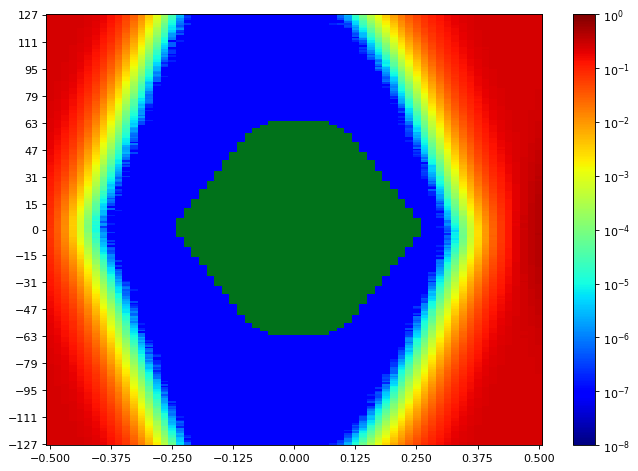

Values plotted in this chart, from the file beside it:
SW Version, 2020.2.2
Date and Time Started, 2022-Jun-08 19:59:34
Date and Time Ended, 2022-Jun-08 20:00:20
Scan Name, Scan 147
Link Settings, 
Reset RX After Applying Settings, false
Open Area, 8270
Horizontal Opening, 44
Horizontal Percentage, 67.69
Vertical Opening, 255
Vertical Percentage, 100
Dwell, BER
Dwell BER, 1e-5
Dwell Time, 0
Horizontal Increment, 1
Horizontal Range, -0.500 UI to 0.500 UI
Vertical Increment, 1
Vertical Range, 100%
Misc Info, ELF Version: 0x0009 SVN: 16356
Scan Start
2d statistical, -32, -31, -30, -29, -28, -27, -26, -25, -24, -23, -22, -21, -20, -19, -18, -17, -16, -15, -14, -13, -12, -11, -10
127, 0.2494, 0.2498, 0.2494, 0.2488, 0.2438, 0.2372, 0.2155, 0.1867, 0.1445, 0.1056, 0.06219, 0.03379, 0.01441, 0.004543, 0.001242, 0.0002483, 4.10086e-05, 4.48234e-06, 9.53689e-08, 9.53689e-08, 9.53689e-08, 9.53689e-08, 9.53689e-08
126, 0.2498, 0.2501, 0.2494, 0.2482, 0.2442, 0.2347, 0.2118, 0.1822, 0.1423, 0.09949, 0.05758, 0.03006, 0.01249, 0.003916, 0.001065, 0.0002035, 3.07088e-05, 3.33791e-06, 1.90738e-07, 9.53689e-08, 9.53689e-08, 9.53689e-08, 9.53689e-08
125, 0.2494, 0.2499, 0.2494, 0.2476, 0.2425, 0.2313, 0.2119, 0.1805, 0.1391, 0.09435, 0.05393, 0.02801, 0.01151, 0.003422, 0.0009242, 0.0001687, 2.51774e-05, 2.47959e-06, 2.86107e-07, 9.53689e-08, 9.53689e-08, 9.53689e-08, 9.53689e-08
124, 0.2502, 0.2498, 0.2487, 0.2485, 0.2418, 0.2297, 0.2086, 0.1809, 0.1346, 0.092, 0.05102, 0.02678, 0.01019, 0.00309, 0.0007918, 0.0001369, 2.1458e-05, 1.33516e-06, 1.90738e-07, 9.53689e-08, 9.53689e-08, 9.53689e-08, 9.53689e-08
123, 0.2502, 0.2493, 0.2494, 0.2475, 0.239, 0.2296, 0.2079, 0.1736, 0.1314, 0.08722, 0.04813, 0.02379, 0.009433, 0.00265, 0.0006658, 0.0001275, 1.39239e-05, 1.33516e-06, 9.53689e-08, 9.53689e-08, 9.53689e-08, 9.53689e-08, 9.53689e-08
122, 0.2498, 0.2494, 0.2491, 0.2476, 0.2391, 0.2259, 0.2037, 0.17, 0.126, 0.08303, 0.04504, 0.02181, 0.008268, 0.002443, 0.0006069, 0.0001011, 1.21118e-05, 9.53689e-07, 9.53689e-08, 9.53689e-08, 9.53689e-08, 9.53689e-08, 9.53689e-08
121, 0.2496, 0.2502, 0.2494, 0.2459, 0.2391, 0.2248, 0.2006, 0.1641, 0.121, 0.07932, 0.04224, 0.01993, 0.007621, 0.002129, 0.0005092, 7.49599e-05, 9.63226e-06, 7.62951e-07, 2.86107e-07, 9.53689e-08, 9.53689e-08, 9.53689e-08, 9.53689e-08
120, 0.2493, 0.2502, 0.2485, 0.2462, 0.2387, 0.2236, 0.1964, 0.1599, 0.1172, 0.07411, 0.03981, 0.01848, 0.006784, 0.001812, 0.000431, 5.78889e-05, 7.0573e-06, 4.76844e-07, 9.53689e-08, 9.53689e-08, 9.53689e-08, 9.53689e-08, 9.53689e-08
119, 0.2504, 0.2494, 0.2482, 0.2456, 0.2376, 0.2193, 0.1918, 0.1584, 0.1126, 0.07038, 0.0372, 0.01672, 0.006129, 0.001551, 0.0003393, 5.60769e-05, 5.8175e-06, 7.62951e-07, 9.53689e-08, 9.53689e-08, 9.53689e-08, 9.53689e-08, 9.53689e-08
118, 0.2493, 0.2501, 0.2481, 0.2448, 0.2364, 0.2189, 0.188, 0.1524, 0.1061, 0.06648, 0.03455, 0.01536, 0.005246, 0.001352, 0.0002838, 4.06271e-05, 6.77119e-06, 1.33516e-06, 9.53689e-08, 9.53689e-08, 9.53689e-08, 9.53689e-08, 9.53689e-08
117, 0.2498, 0.2502, 0.2481, 0.2451, 0.2349, 0.2142, 0.1888, 0.1475, 0.1037, 0.06346, 0.03204, 0.01401, 0.004769, 0.001219, 0.0002509, 3.64309e-05, 4.38697e-06, 2.86107e-07, 9.53689e-08, 9.53689e-08, 9.53689e-08, 9.53689e-08, 9.53689e-08
116, 0.2504, 0.2499, 0.2481, 0.2441, 0.2341, 0.2136, 0.1826, 0.1415, 0.0986, 0.06036, 0.02977, 0.01273, 0.004231, 0.001044, 0.0002045, 3.01366e-05, 2.86107e-06, 1.90738e-07, 9.53689e-08, 9.53689e-08, 9.53689e-08, 9.53689e-08, 9.53689e-08
115, 0.2504, 0.2487, 0.2476, 0.2427, 0.233, 0.2083, 0.1779, 0.139, 0.09785, 0.05644, 0.02641, 0.01174, 0.00378, 0.00095, 0.0001925, 2.26024e-05, 1.62127e-06, 4.76844e-07, 9.53689e-08, 9.53689e-08, 9.53689e-08, 9.53689e-08, 9.53689e-08
114, 0.2494, 0.2499, 0.2481, 0.2419, 0.2297, 0.2087, 0.175, 0.132, 0.08996, 0.05434, 0.02505, 0.0107, 0.003326, 0.00079, 0.0001535, 2.08858e-05, 1.62127e-06, 9.53689e-08, 9.53689e-08, 9.53689e-08, 9.53689e-08, 9.53689e-08, 9.53689e-08
113, 0.249, 0.2487, 0.2466, 0.2429, 0.2288, 0.2014, 0.1686, 0.1273, 0.08592, 0.05065, 0.02371, 0.009416, 0.002883, 0.0006621, 0.0001206, 1.43053e-05, 1.14443e-06, 9.53689e-08, 9.53689e-08, 9.53689e-08, 9.53689e-08, 9.53689e-08, 9.53689e-08
112, 0.2501, 0.2488, 0.247, 0.2407, 0.2252, 0.2009, 0.1659, 0.1213, 0.08132, 0.04731, 0.02199, 0.008449, 0.002565, 0.0005416, 0.0001063, 1.08721e-05, 9.53689e-07, 9.53689e-08, 9.53689e-08, 9.53689e-08, 9.53689e-08, 9.53689e-08, 9.53689e-08
111, 0.2502, 0.2482, 0.2466, 0.2397, 0.2248, 0.1989, 0.1626, 0.1201, 0.0808, 0.04432, 0.01933, 0.00781, 0.002304, 0.0004854, 9.68948e-05, 9.72763e-06, 9.53689e-08, 1.90738e-07, 9.53689e-08, 9.53689e-08, 9.53689e-08, 9.53689e-08, 9.53689e-08
110, 0.2493, 0.2484, 0.2456, 0.2392, 0.2232, 0.1962, 0.1556, 0.1166, 0.07522, 0.04041, 0.01804, 0.007015, 0.002006, 0.0004006, 7.08591e-05, 1.04906e-05, 5.72213e-07, 9.53689e-08, 9.53689e-08, 9.53689e-08, 9.53689e-08, 9.53689e-08, 9.53689e-08
109, 0.2493, 0.2494, 0.2448, 0.2377, 0.2202, 0.1911, 0.1551, 0.1141, 0.07036, 0.03946, 0.01701, 0.006306, 0.001862, 0.0003511, 6.1799e-05, 6.58045e-06, 5.72213e-07, 9.53689e-08, 9.53689e-08, 9.53689e-08, 9.53689e-08, 9.53689e-08, 9.53689e-08
108, 0.2499, 0.2485, 0.2453, 0.2368, 0.2176, 0.1916, 0.1497, 0.1067, 0.06771, 0.03555, 0.01505, 0.005854, 0.001483, 0.0002814, 4.89242e-05, 4.67308e-06, 5.72213e-07, 9.53689e-08, 9.53689e-08, 9.53689e-08, 9.53689e-08, 9.53689e-08, 9.53689e-08
107, 0.249, 0.2466, 0.2445, 0.2341, 0.2149, 0.1852, 0.1442, 0.1016, 0.06533, 0.03449, 0.01388, 0.004981, 0.001293, 0.000246, 3.70031e-05, 4.19623e-06, 9.53689e-08, 9.53689e-08, 9.53689e-08, 9.53689e-08, 9.53689e-08, 9.53689e-08, 9.53689e-08
106, 0.2493, 0.2476, 0.2438, 0.233, 0.2116, 0.18, 0.1424, 0.09932, 0.06234, 0.03073, 0.01242, 0.00457, 0.001169, 0.0001994, 3.08995e-05, 2.47959e-06, 1.90738e-07, 9.53689e-08, 9.53689e-08, 9.53689e-08, 9.53689e-08, 9.53689e-08, 9.53689e-08
105, 0.249, 0.249, 0.2437, 0.2323, 0.2107, 0.1792, 0.1368, 0.09651, 0.05807, 0.02895, 0.0115, 0.00396, 0.001025, 0.0001836, 2.19348e-05, 2.67033e-06, 2.86107e-07, 9.53689e-08, 9.53689e-08, 9.53689e-08, 9.53689e-08, 9.53689e-08, 9.53689e-08
104, 0.2498, 0.2475, 0.2421, 0.2314, 0.2053, 0.1731, 0.1307, 0.09151, 0.05377, 0.02628, 0.01048, 0.003554, 0.000877, 0.0001483, 1.87877e-05, 1.81201e-06, 2.86107e-07, 9.53689e-08, 9.53689e-08, 9.53689e-08, 9.53689e-08, 9.53689e-08, 9.53689e-08
103, 0.2487, 0.2481, 0.2422, 0.227, 0.2028, 0.1666, 0.1268, 0.0868, 0.051, 0.02376, 0.009151, 0.003148, 0.000763, 0.0001112, 1.80247e-05, 1.2398e-06, 9.53689e-08, 9.53689e-08, 9.53689e-08, 9.53689e-08, 9.53689e-08, 9.53689e-08, 9.53689e-08
102, 0.249, 0.2475, 0.2425, 0.2279, 0.2018, 0.1645, 0.1251, 0.0812, 0.04705, 0.02202, 0.008469, 0.00272, 0.0006318, 0.0001095, 1.10628e-05, 1.71664e-06, 1.90738e-07, 9.53689e-08, 9.53689e-08, 9.53689e-08, 9.53689e-08, 9.53689e-08, 9.53689e-08
101, 0.2491, 0.2464, 0.239, 0.2255, 0.1985, 0.1611, 0.1185, 0.07667, 0.04488, 0.02112, 0.007513, 0.002358, 0.0005609, 8.51644e-05, 1.01091e-05, 8.5832e-07, 9.53689e-08, 9.53689e-08, 9.53689e-08, 9.53689e-08, 9.53689e-08, 9.53689e-08, 9.53689e-08
100, 0.2487, 0.2464, 0.2395, 0.2231, 0.1954, 0.1581, 0.1157, 0.07476, 0.04117, 0.01925, 0.006575, 0.002099, 0.0004538, 7.65812e-05, 8.77394e-06, 6.67582e-07, 9.53689e-08, 9.53689e-08, 9.53689e-08, 9.53689e-08, 9.53689e-08, 9.53689e-08, 9.53689e-08
99, 0.2476, 0.2456, 0.2384, 0.2202, 0.1915, 0.1524, 0.1119, 0.07023, 0.03848, 0.0172, 0.006052, 0.001839, 0.0004007, 6.00824e-05, 8.10636e-06, 4.76844e-07, 1.90738e-07, 9.53689e-08, 9.53689e-08, 9.53689e-08, 9.53689e-08, 9.53689e-08, 9.53689e-08
98, 0.2493, 0.2453, 0.2368, 0.2181, 0.1892, 0.1504, 0.1032, 0.06692, 0.03622, 0.01585, 0.005426, 0.00158, 0.0003488, 4.50141e-05, 5.05455e-06, 1.90738e-07, 9.53689e-08, 9.53689e-08, 9.53689e-08, 9.53689e-08, 9.53689e-08, 9.53689e-08, 9.53689e-08
97, 0.2475, 0.2448, 0.2349, 0.2171, 0.1843, 0.1476, 0.1019, 0.06428, 0.03392, 0.01469, 0.005145, 0.001461, 0.0003032, 4.57771e-05, 4.67308e-06, 3.81476e-07, 9.53689e-08, 9.53689e-08, 9.53689e-08, 9.53689e-08, 9.53689e-08, 9.53689e-08, 9.53689e-08
96, 0.249, 0.2444, 0.2347, 0.2149, 0.1812, 0.1411, 0.09638, 0.06079, 0.03147, 0.01354, 0.00443, 0.001292, 0.0002542, 3.15671e-05, 2.86107e-06, 2.86107e-07, 9.53689e-08, 9.53689e-08, 9.53689e-08, 9.53689e-08, 9.53689e-08, 9.53689e-08, 9.53689e-08
95, 0.2482, 0.2437, 0.2327, 0.2124, 0.18, 0.1391, 0.09397, 0.05632, 0.03009, 0.01247, 0.004037, 0.001101, 0.0002081, 2.97551e-05, 2.38422e-06, 9.53689e-08, 9.53689e-08, 9.53689e-08, 9.53689e-08, 9.53689e-08, 9.53689e-08, 9.53689e-08, 9.53689e-08
94, 0.2479, 0.2416, 0.2329, 0.2108, 0.177, 0.1357, 0.09048, 0.05401, 0.0271, 0.01147, 0.003428, 0.0009066, 0.0001765, 1.98367e-05, 2.47959e-06, 9.53689e-08, 9.53689e-08, 9.53689e-08, 9.53689e-08, 9.53689e-08, 9.53689e-08, 9.53689e-08, 9.53689e-08
93, 0.2479, 0.2415, 0.2301, 0.2071, 0.1712, 0.1276, 0.0886, 0.05091, 0.02593, 0.01041, 0.002961, 0.000781, 0.0001534, 1.76432e-05, 1.43053e-06, 9.53689e-08, 9.53689e-08, 9.53689e-08, 9.53689e-08, 9.53689e-08, 9.53689e-08, 9.53689e-08, 9.53689e-08
92, 0.2472, 0.2407, 0.2262, 0.2072, 0.1646, 0.1269, 0.08351, 0.04725, 0.0239, 0.009407, 0.002601, 0.0006807, 0.0001339, 1.54498e-05, 9.53689e-07, 9.53689e-08, 9.53689e-08, 9.53689e-08, 9.53689e-08, 9.53689e-08, 9.53689e-08, 9.53689e-08, 9.53689e-08
91, 0.2467, 0.2407, 0.2253, 0.2042, 0.1653, 0.1181, 0.07927, 0.04517, 0.02197, 0.008226, 0.002397, 0.0006098, 0.000111, 1.30655e-05, 1.43053e-06, 9.53689e-08, 9.53689e-08, 9.53689e-08, 9.53689e-08, 9.53689e-08, 9.53689e-08, 9.53689e-08, 9.53689e-08
90, 0.2469, 0.2407, 0.2258, 0.2006, 0.1596, 0.119, 0.07688, 0.04291, 0.02037, 0.007662, 0.002174, 0.0005064, 8.65949e-05, 1.03952e-05, 9.53689e-07, 1.90738e-07, 9.53689e-08, 9.53689e-08, 9.53689e-08, 9.53689e-08, 9.53689e-08, 9.53689e-08, 9.53689e-08
89, 0.2453, 0.2381, 0.2227, 0.1956, 0.1549, 0.1134, 0.07317, 0.04125, 0.01898, 0.006883, 0.001885, 0.0004764, 7.04776e-05, 8.20172e-06, 5.72213e-07, 9.53689e-08, 9.53689e-08, 9.53689e-08, 9.53689e-08, 9.53689e-08, 9.53689e-08, 9.53689e-08, 9.53689e-08
88, 0.2459, 0.2377, 0.221, 0.1932, 0.1509, 0.1114, 0.06984, 0.03784, 0.01741, 0.006256, 0.00168, 0.000387, 6.50416e-05, 7.3434e-06, 5.72213e-07, 9.53689e-08, 9.53689e-08, 9.53689e-08, 9.53689e-08, 9.53689e-08, 9.53689e-08, 9.53689e-08, 9.53689e-08
... 216 more rows
